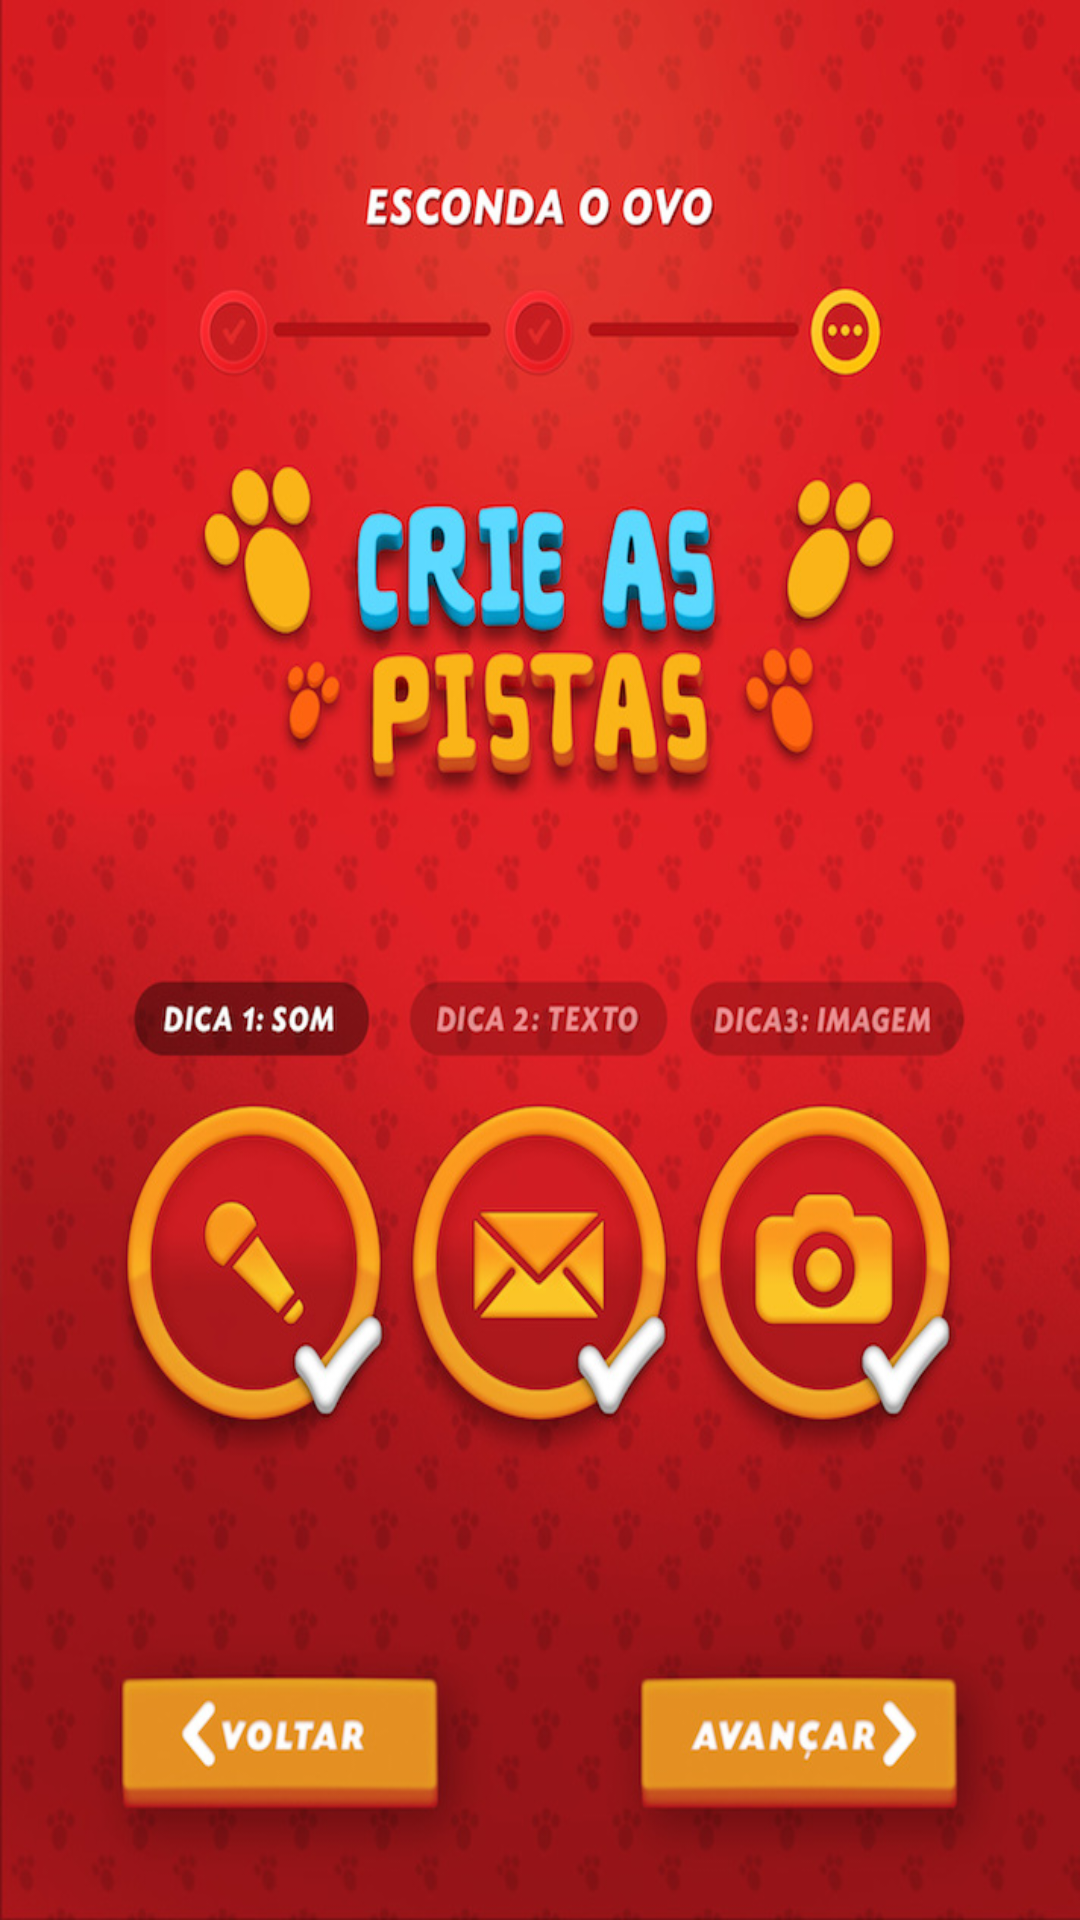

Android layout source for this screen:
<!-- AndroidManifest.xml: application theme AppTheme -->
<!-- res/layout/activity_esconder17.xml -->
<RelativeLayout xmlns:android="http://schemas.android.com/apk/res/android"
    xmlns:tools="http://schemas.android.com/tools" android:layout_width="match_parent"
    android:layout_height="match_parent"
    tools:context="com.jwt.cacaaosovos.Esconder17"
    android:background="@drawable/i024"
    android:onClick="esconder18">



</RelativeLayout>
<!-- resources referenced by this layout -->
<resources>
  <!-- drawable i024: jpg bitmap (drawable, 196294 bytes) -->
  <style name="AppTheme" parent="Theme.AppCompat.Light.DarkActionBar">
          <item name="android:windowNoTitle">true</item>
          <item name="android:windowBackground">@drawable/i001</item>    </style>
  <!-- drawable i001: jpg bitmap (drawable, 103940 bytes) -->
</resources>
